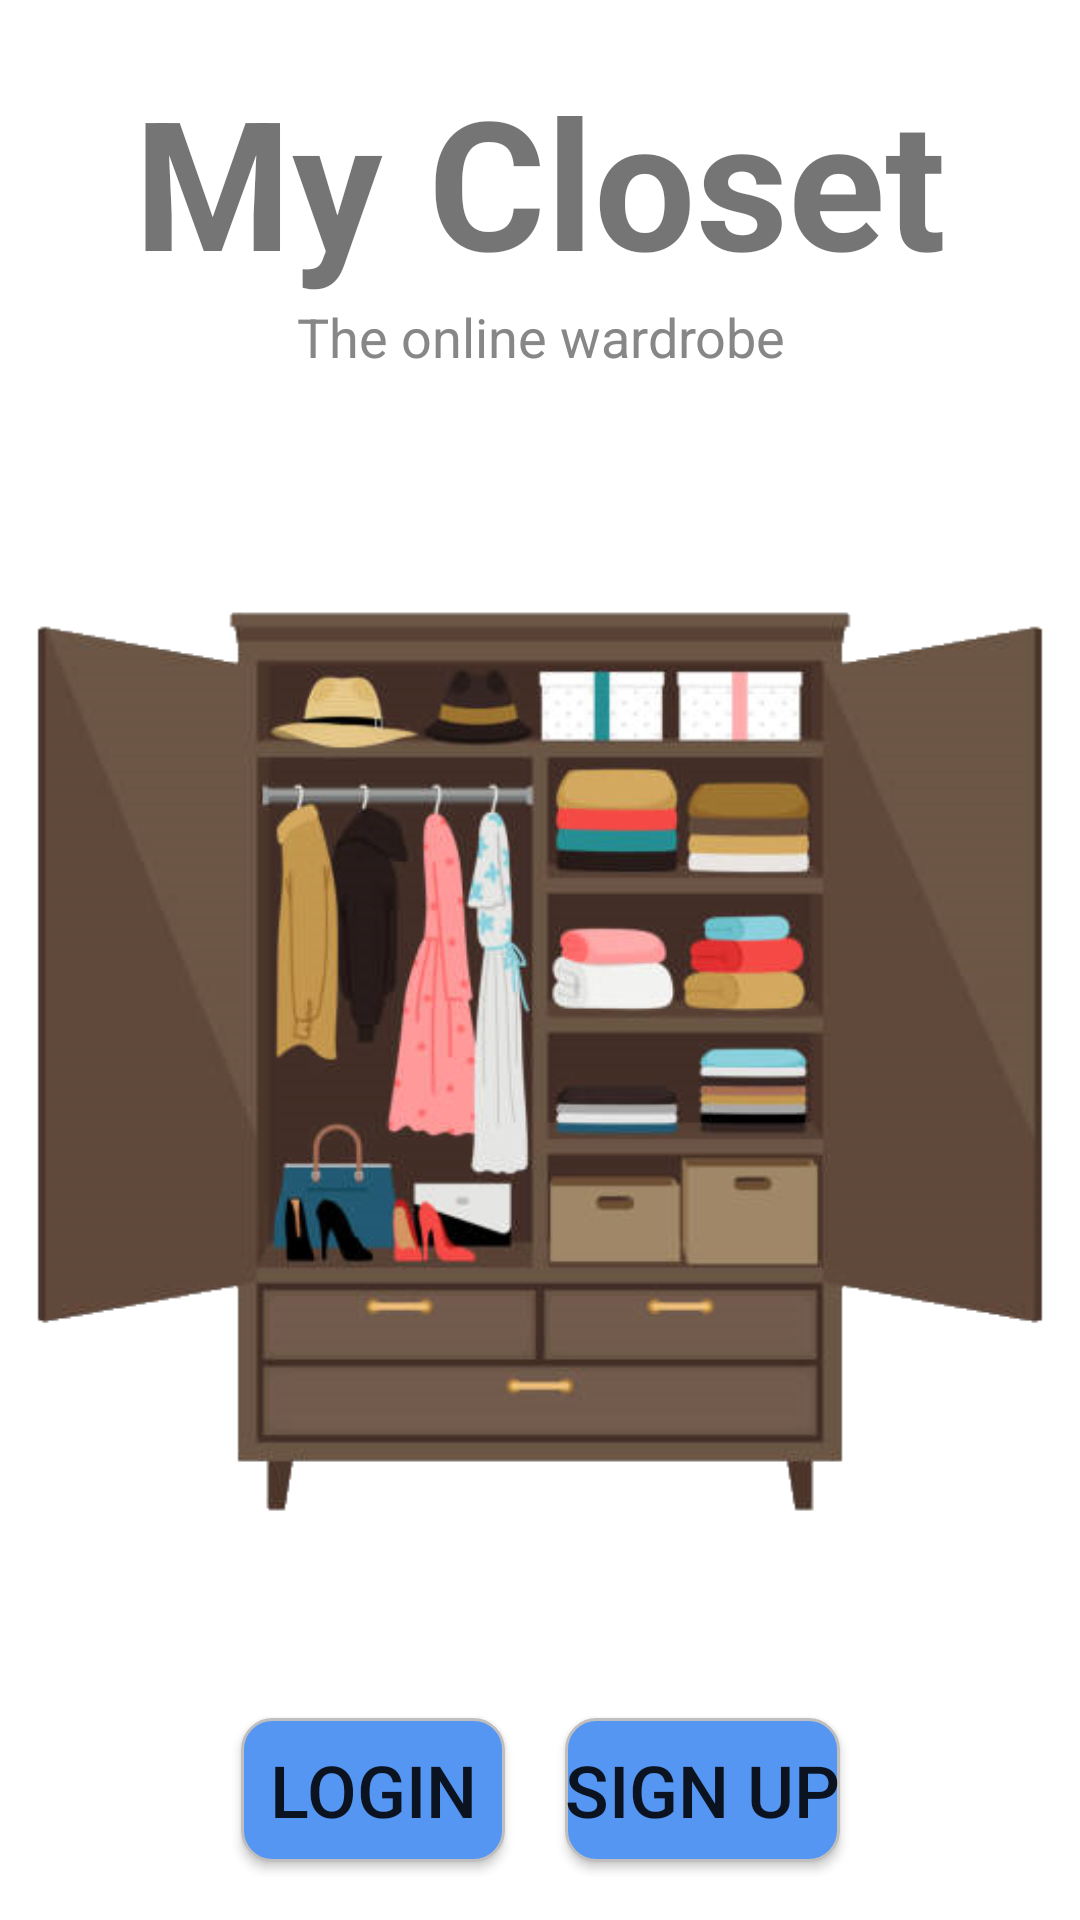

The Android layout XML behind this screen, and the referenced resources:
<!-- AndroidManifest.xml: application theme Theme.MyCloset -->
<!-- res/layout/fragment_landing_page.xml -->
<?xml version="1.0" encoding="utf-8"?>
<androidx.constraintlayout.widget.ConstraintLayout xmlns:android="http://schemas.android.com/apk/res/android"
    xmlns:app="http://schemas.android.com/apk/res-auto"
    xmlns:tools="http://schemas.android.com/tools"
    android:layout_width="match_parent"
    android:layout_height="match_parent"
    tools:context=".fragments.login.LandingPageFragment">

    <TextView
        android:id="@+id/tvAppName"
        android:layout_width="wrap_content"
        android:layout_height="wrap_content"
        android:layout_marginTop="20dp"
        android:gravity="center"
        android:text="@string/app_title"
        android:textSize="60sp"
        android:textStyle="bold"
        app:layout_constraintEnd_toEndOf="parent"
        app:layout_constraintStart_toStartOf="parent"
        app:layout_constraintTop_toTopOf="parent" />

    <TextView
        android:id="@+id/tvAppDesc"
        android:layout_width="wrap_content"
        android:layout_height="wrap_content"
        android:gravity="center"
        android:text="@string/app_desc"
        android:textColor="#878787"
        android:textSize="18sp"
        app:layout_constraintEnd_toEndOf="parent"
        app:layout_constraintStart_toStartOf="parent"
        app:layout_constraintTop_toBottomOf="@+id/tvAppName" />

    <LinearLayout
        android:id="@+id/ButtonsLayout"
        android:layout_width="414dp"
        android:layout_height="58dp"
        android:layout_gravity="bottom|center_horizontal"
        android:gravity="center"
        app:flow_verticalGap="10dp"
        app:layout_constraintBottom_toBottomOf="parent"
        app:layout_constraintEnd_toEndOf="parent"
        app:layout_constraintStart_toStartOf="parent"
        app:layout_constraintTop_toBottomOf="@+id/imageView3">

        <Button
            android:id="@+id/btnLogin"
            android:layout_width="wrap_content"
            android:layout_height="wrap_content"
            android:background="@drawable/buttons_design"
            android:text="Login"
            android:textSize="24sp" />

        <Space
            android:layout_width="20sp"
            android:layout_height="0sp" />

        <Button
            android:id="@+id/btnRegister"
            android:layout_width="wrap_content"
            android:layout_height="wrap_content"
            android:background="@drawable/buttons_design"
            android:text="Sign Up"
            android:textSize="24sp" />

    </LinearLayout>

    <ImageView
        android:id="@+id/imageView3"
        android:layout_width="match_parent"
        android:layout_height="399dp"
        android:src="@drawable/wardrobe"
        android:paddingHorizontal="10dp"
        android:layout_marginTop="30dp"
        app:layout_constraintEnd_toEndOf="parent"
        app:layout_constraintStart_toStartOf="parent"
        app:layout_constraintTop_toBottomOf="@+id/tvAppDesc" />

</androidx.constraintlayout.widget.ConstraintLayout>
<!-- resources referenced by this layout -->
<resources>
  <!-- drawable buttons_design (drawable) -->
  <?xml version="1.0" encoding="utf-8"?>
  <shape xmlns:android="http://schemas.android.com/apk/res/android"
      android:shape="rectangle">
      <solid android:color="#5696F3"/>
      <corners
          android:radius="10dp"/>
      <stroke
          android:color="#C0BEBE"
          android:width="1dp"> </stroke>
  </shape>
  <!-- drawable wardrobe: png bitmap (drawable, 124564 bytes) -->
  <string name="app_desc">The online wardrobe</string>
  <string name="app_title">My Closet</string>
  <style name="Theme.MyCloset" parent="Theme.MaterialComponents.DayNight.DarkActionBar">
          
          <item name="colorPrimary">@color/purple_500</item>
          <item name="colorPrimaryVariant">@color/purple_700</item>
          <item name="colorOnPrimary">@color/white</item>
          
          <item name="colorSecondary">@color/teal_200</item>
          <item name="colorSecondaryVariant">@color/teal_700</item>
          <item name="colorOnSecondary">@color/black</item>
          
          <item name="android:statusBarColor">?attr/colorPrimaryVariant</item>
          
      </style>
  <color name="white">#FFFFFF</color>
  <!-- not gathered from this repository: default colours our renderer supplied (Android Studio template values) -->
  <color name="purple_500">#FF6200EE</color>
  <color name="purple_700">#FF3700B3</color>
  <color name="teal_200">#FF03DAC5</color>
  <color name="teal_700">#FF018786</color>
  <color name="black">#FF000000</color>
</resources>
